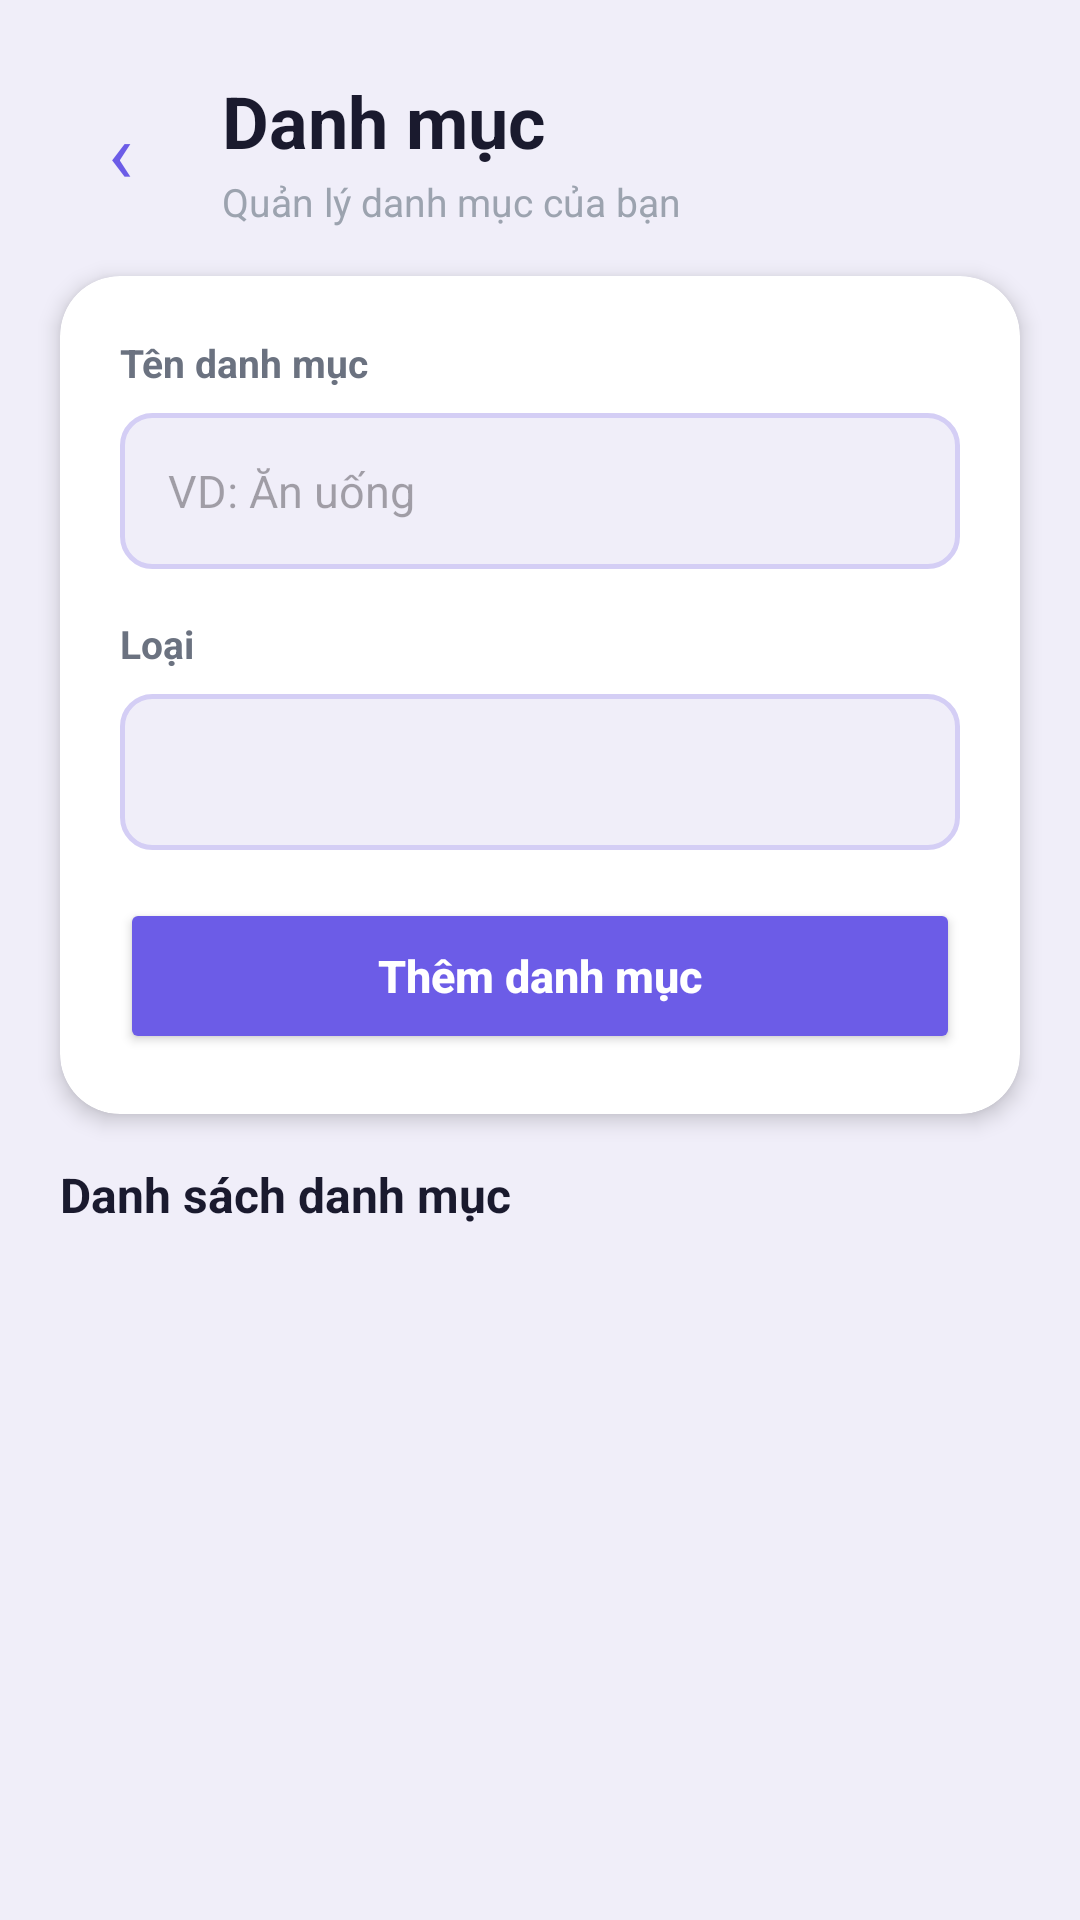

Here is an Android app screen rendered from its layout file. Give the layout XML and the strings, colors and styles it references.
<!-- AndroidManifest.xml: application theme Theme.Financeapp -->
<!-- res/layout/activity_category.xml -->
<?xml version="1.0" encoding="utf-8"?>
<LinearLayout
    xmlns:android="http://schemas.android.com/apk/res/android"
    xmlns:app="http://schemas.android.com/apk/res-auto"

    android:layout_width="match_parent"
    android:layout_height="match_parent"

    android:orientation="vertical"
    android:background="#F0EEF9">

    
    <LinearLayout
        android:layout_width="match_parent"
        android:layout_height="wrap_content"
        android:orientation="horizontal"
        android:gravity="center_vertical"
        android:paddingStart="20dp"
        android:paddingEnd="20dp"
        android:paddingTop="24dp"
        android:paddingBottom="16dp">

        <TextView
            android:id="@+id/btnBack"
            android:layout_width="40dp"
            android:layout_height="40dp"
            android:text="‹"
            android:textSize="28sp"
            android:textColor="#6C5CE7"
            android:gravity="center"
            android:background="@drawable/bg_back_btn"
            android:clickable="true"
            android:focusable="true"
            android:layout_marginEnd="14dp"/>

        <LinearLayout
            android:layout_width="0dp"
            android:layout_height="wrap_content"
            android:layout_weight="1"
            android:orientation="vertical">

            <TextView
                android:layout_width="wrap_content"
                android:layout_height="wrap_content"
                android:text="Danh mục"
                android:textSize="24sp"
                android:textStyle="bold"
                android:textColor="#1A1A2E"/>

            <TextView
                android:layout_width="wrap_content"
                android:layout_height="wrap_content"
                android:text="Quản lý danh mục của bạn"
                android:textSize="13sp"
                android:textColor="#9CA3AF"
                android:layout_marginTop="2dp"/>

        </LinearLayout>

    </LinearLayout>

    
    <androidx.cardview.widget.CardView
        android:layout_width="match_parent"
        android:layout_height="wrap_content"
        android:layout_marginStart="20dp"
        android:layout_marginEnd="20dp"
        android:layout_marginBottom="16dp"
        app:cardCornerRadius="20dp"
        app:cardElevation="4dp"
        app:cardBackgroundColor="#FFFFFF">

        <LinearLayout
            android:layout_width="match_parent"
            android:layout_height="wrap_content"
            android:orientation="vertical"
            android:padding="20dp">

            
            <TextView
                android:layout_width="wrap_content"
                android:layout_height="wrap_content"
                android:text="Tên danh mục"
                android:textSize="13sp"
                android:textStyle="bold"
                android:textColor="#6B7280"
                android:layout_marginBottom="8dp"/>

            <EditText
                android:id="@+id/edtCategoryName"
                android:layout_width="match_parent"
                android:layout_height="52dp"
                android:hint="VD: Ăn uống"
                android:textSize="15sp"
                android:textColor="#1A1A2E"
                android:paddingStart="16dp"
                android:paddingEnd="16dp"
                android:background="@drawable/bg_input_field"
                android:layout_marginBottom="16dp"/>

            
            <TextView
                android:layout_width="wrap_content"
                android:layout_height="wrap_content"
                android:text="Loại"
                android:textSize="13sp"
                android:textStyle="bold"
                android:textColor="#6B7280"
                android:layout_marginBottom="8dp"/>

            <Spinner
                android:id="@+id/spinnerType"
                android:layout_width="match_parent"
                android:layout_height="52dp"
                android:paddingStart="16dp"
                android:paddingEnd="16dp"
                android:background="@drawable/bg_input_field"
                android:layout_marginBottom="16dp"/>

            
            <Button
                android:id="@+id/btnAddCategory"
                android:layout_width="match_parent"
                android:layout_height="52dp"
                android:text="Thêm danh mục"
                android:textAllCaps="false"
                android:textColor="#FFFFFF"
                android:textStyle="bold"
                android:textSize="15sp"
                android:backgroundTint="#6C5CE7"/>

        </LinearLayout>

    </androidx.cardview.widget.CardView>

    
    <TextView
        android:layout_width="wrap_content"
        android:layout_height="wrap_content"
        android:text="Danh sách danh mục"
        android:textSize="16sp"
        android:textStyle="bold"
        android:textColor="#1A1A2E"
        android:layout_marginStart="20dp"
        android:layout_marginBottom="8dp"/>

    
    <androidx.recyclerview.widget.RecyclerView
        android:id="@+id/recyclerCategories"
        android:layout_width="match_parent"
        android:layout_height="0dp"
        android:layout_weight="1"
        android:paddingStart="16dp"
        android:paddingEnd="16dp"
        android:paddingBottom="24dp"
        android:clipToPadding="false"/>

</LinearLayout>
<!-- resources referenced by this layout -->
<resources>
  <!-- drawable bg_input_field (drawable) -->
  <?xml version="1.0" encoding="utf-8"?>
  <shape xmlns:android="http://schemas.android.com/apk/res/android"
      android:shape="rectangle">
  
      <solid android:color="#F0EEF9"/>
  
      <corners android:radius="10dp"/>
  
      <stroke
          android:width="1.5dp"
          android:color="#D4CEF5"/>
  
  </shape>
  <style name="Theme.Financeapp" parent="Base.Theme.Financeapp" />
  <style name="Base.Theme.Financeapp" parent="Theme.Material3.DayNight.NoActionBar">
          
          
      </style>
</resources>
